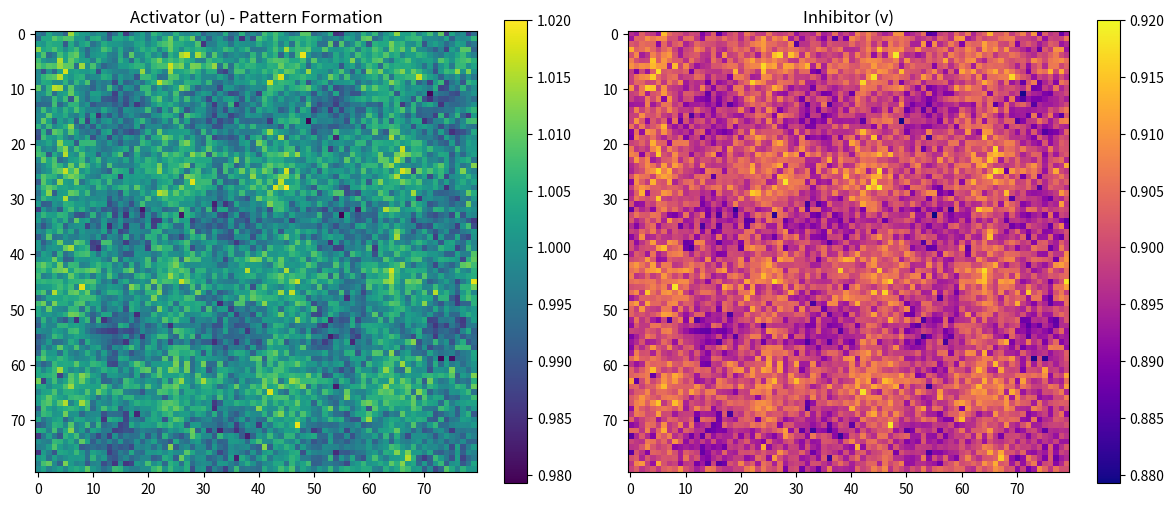

Reproduce this figure in Python.
import numpy as np
import matplotlib.pyplot as plt
from matplotlib.animation import FuncAnimation
import time

class RealTimeReactionDiffusion:
    """Real-time visualization of Turing pattern formation"""
    
    def __init__(self, grid_size=(80, 80)):
        self.grid_size = grid_size
        self.dx = 1.0 / (grid_size[0] - 1)
        self.dy = 1.0 / (grid_size[1] - 1)
        
        # Parameters for clear pattern formation
        self.Du = 0.0002
        self.Dv = 0.01
        self.a = 0.1
        self.b = 0.9
        self.dt = 0.5 * min(self.dx**2, self.dy**2) / (4 * max(self.Du, self.Dv))
        
        # Initialize concentrations
        u0 = self.a + self.b
        v0 = self.b / (u0**2)
        self.u = np.ones(grid_size) * u0
        self.v = np.ones(grid_size) * v0
        
        # Add structured perturbations
        xx, yy = np.meshgrid(np.linspace(0, 2*np.pi, grid_size[0]), 
                            np.linspace(0, 2*np.pi, grid_size[1]))
        noise = 0.005 * np.random.normal(0, 1, grid_size)
        low_freq = 0.003 * (np.sin(4*xx) + np.sin(4*yy))
        self.u += noise + low_freq
        self.v += noise + low_freq
        
        self.time = 0.0
        self.step_count = 0
        
        print("🎬 REAL-TIME PATTERN FORMATION")
        print("   Watch the patterns emerge live!")
    
    def laplacian_2d(self, u):
        """Calculate 2D Laplacian"""
        laplacian = np.zeros_like(u)
        laplacian[1:-1, 1:-1] = (
            (u[1:-1, 2:] - 2*u[1:-1, 1:-1] + u[1:-1, 0:-2]) / self.dx**2 +
            (u[2:, 1:-1] - 2*u[1:-1, 1:-1] + u[0:-2, 1:-1]) / self.dy**2
        )
        # Neumann boundaries
        laplacian[0, :] = laplacian[1, :]
        laplacian[-1, :] = laplacian[-2, :]
        laplacian[:, 0] = laplacian[:, 1]
        laplacian[:, -1] = laplacian[:, -2]
        return laplacian
    
    def step(self):
        """Single simulation step"""
        lap_u = self.laplacian_2d(self.u)
        lap_v = self.laplacian_2d(self.v)
        
        u2v = self.u**2 * self.v
        f = self.a - self.u + u2v
        g = self.b - u2v
        
        self.u += self.dt * (self.Du * lap_u + f)
        self.v += self.dt * (self.Dv * lap_v + g)
        
        self.u = np.maximum(self.u, 0.001)
        self.v = np.maximum(self.v, 0.001)
        
        self.time += self.dt
        self.step_count += 1
    
    def run_real_time(self, total_steps=5000, update_interval=50):
        """Run with real-time visualization"""
        fig, (ax1, ax2) = plt.subplots(1, 2, figsize=(12, 5))
        
        # Initial plots
        im1 = ax1.imshow(self.u, cmap='viridis', animated=True)
        ax1.set_title('Activator (u) - Pattern Formation')
        plt.colorbar(im1, ax=ax1)
        
        im2 = ax2.imshow(self.v, cmap='plasma', animated=True)
        ax2.set_title('Inhibitor (v)')
        plt.colorbar(im2, ax=ax2)
        
        variance_history = []
        time_history = []
        
        def update(frame):
            # Run multiple steps between updates for speed
            for _ in range(update_interval):
                self.step()
                if self.step_count >= total_steps:
                    return im1, im2
            
            # Update plots
            im1.set_array(self.u)
            im2.set_array(self.v)
            
            # Update titles with current info
            variance = np.var(self.u)
            variance_history.append(variance)
            time_history.append(self.time)
            
            ax1.set_title(f'Activator - Step {self.step_count}\nTime: {self.time:.1f}, Variance: {variance:.6f}')
            ax2.set_title(f'Inhibitor - Step {self.step_count}')
            
            print(f"Step {self.step_count}: Time={self.time:.1f}, Variance={variance:.6f}")
            
            return im1, im2
        
        # Create animation
        ani = FuncAnimation(fig, update, frames=total_steps//update_interval, 
                          interval=100, blit=False, repeat=False)
        
        plt.tight_layout()
        plt.show()
        
        return ani

# Run real-time visualization
if __name__ == "__main__":
    print("Starting real-time pattern formation...")
    print("This will open a window showing the pattern emergence live!")
    print("Close the window to stop the simulation.")
    
    simulator = RealTimeReactionDiffusion(grid_size=(80, 80))
    simulator.run_real_time(total_steps=8000, update_interval=100)
